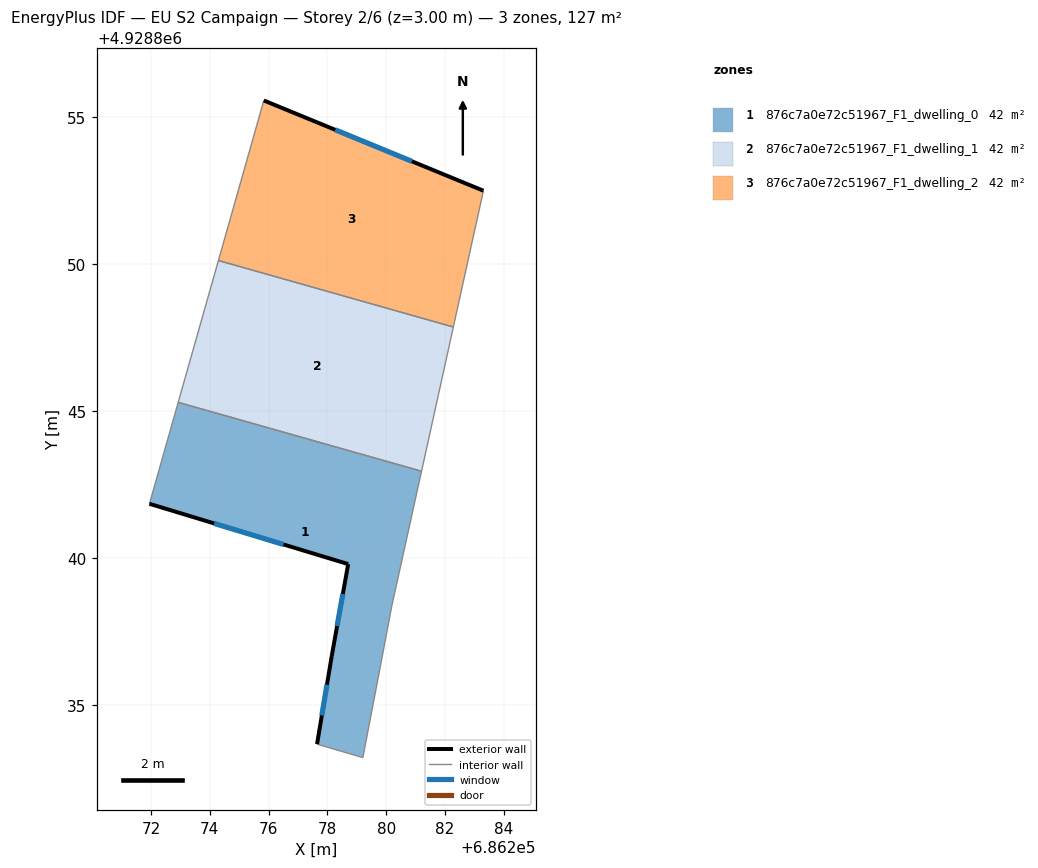
=== STOREY PLAN SPEC (per zone: floor XY polygon, exterior-wall plan segments, windows/doors) ===
zone 1: 876c7a0e72c51967_F1_dwelling_0  (42.4 m²)
  floor: (686279.21, 4928833.22) (686279.81, 4928836.36) (686280.19, 4928838.37) (686281.20, 4928842.97) (686272.93, 4928845.31) (686271.95, 4928841.86) (686278.71, 4928839.81) (686278.15, 4928836.68) (686277.65, 4928833.68)
  exterior wall: (686278.15, 4928836.68) – (686278.71, 4928839.81)  [3.2 m]
    window: (686278.33, 4928837.70) – (686278.53, 4928838.79)  [1.2 m²]
  exterior wall: (686278.71, 4928839.81) – (686271.95, 4928841.86)  [7.1 m]
    window: (686276.51, 4928840.48) – (686274.15, 4928841.19)  [2.6 m²]
  exterior wall: (686277.65, 4928833.68) – (686278.15, 4928836.68)  [3.0 m]
    window: (686277.81, 4928834.66) – (686277.99, 4928835.71)  [1.1 m²]
  interior walls: 6
zone 2: 876c7a0e72c51967_F1_dwelling_1  (42.4 m²)
  floor: (686281.20, 4928842.97) (686282.29, 4928847.87) (686274.29, 4928850.13) (686272.93, 4928845.31)
  interior walls: 4
zone 3: 876c7a0e72c51967_F1_dwelling_2  (42.4 m²)
  floor: (686282.29, 4928847.87) (686283.31, 4928852.51) (686275.84, 4928855.58) (686274.29, 4928850.13)
  exterior wall: (686275.84, 4928855.58) – (686283.31, 4928852.51)  [8.1 m]
    window: (686278.27, 4928854.58) – (686280.88, 4928853.51)  [3.0 m²]
  interior walls: 3

=== DERIVED (storey summary) ===
Building: EU S2 Campaign
Storey: 2 of 6  (floor level z = 3.00 m)
Storey gross floor area: 127.2 m²
Zones on this storey: 3
  - 876c7a0e72c51967_F1_dwelling_0: floor 42.4 m²; exterior wall 13.3 m (39.8 m²); 3 window(s) 4.9 m²; WWR 12.2%
  - 876c7a0e72c51967_F1_dwelling_1: floor 42.4 m²
  - 876c7a0e72c51967_F1_dwelling_2: floor 42.4 m²; exterior wall 8.1 m (24.2 m²); 1 window(s) 3.0 m²; WWR 12.2%
Zone adjacency (shared interzone walls):
  - 876c7a0e72c51967_F1_dwelling_0 ↔ 876c7a0e72c51967_F1_dwelling_1
  - 876c7a0e72c51967_F1_dwelling_1 ↔ 876c7a0e72c51967_F1_dwelling_2